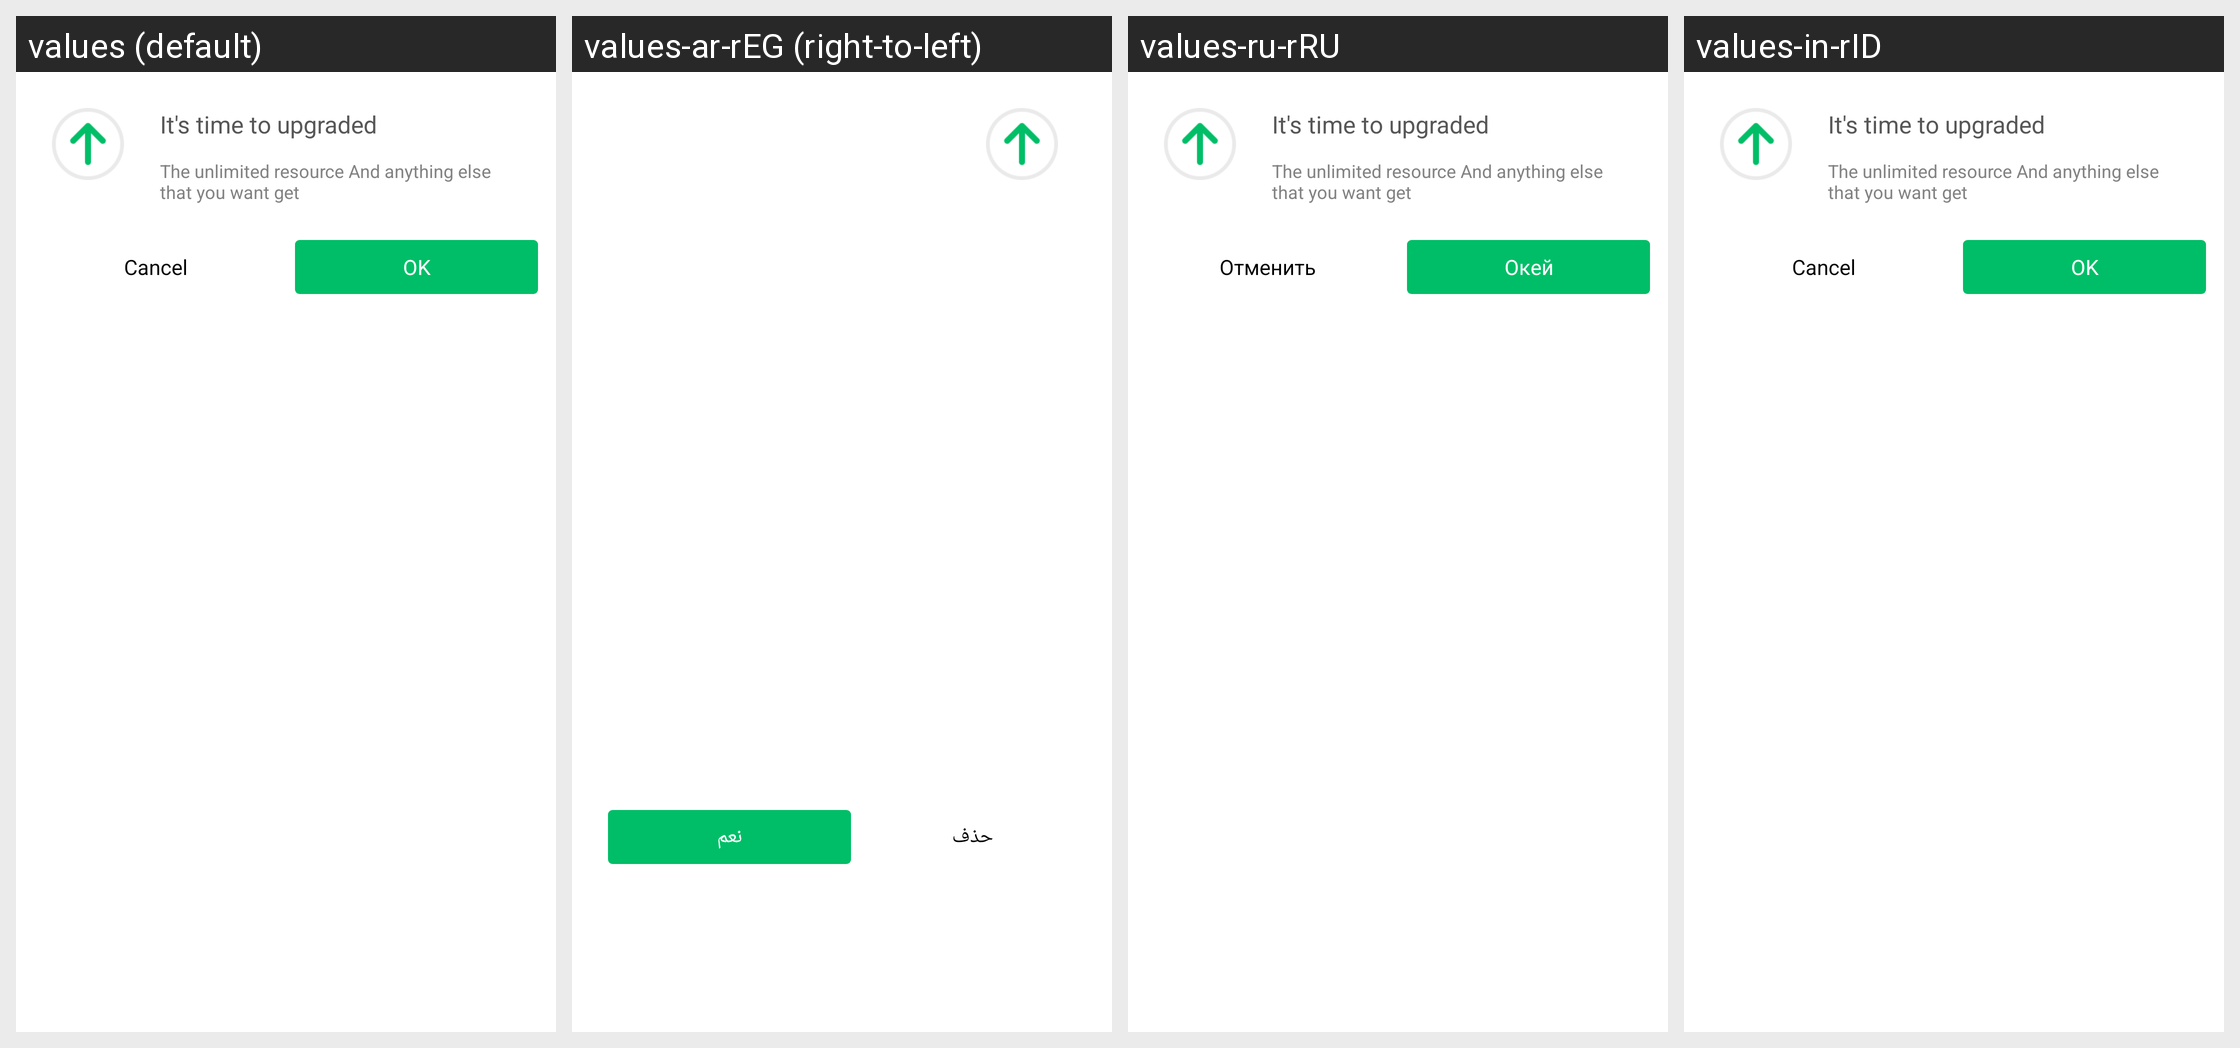

The Android screen above is rendered under several locales of the same app. Produce the string resources it draws, with the default and per-locale values.
Android screen res/layout/dialog_upgrade_layout.xml rendered under 4 locales, left to right: values (default), values-ar-rEG (right-to-left), values-ru-rRU, values-in-rID. Device: Nexus 5 (rendered at 1080×1920; each locale shown at half size, 540×960, under a caption strip naming it); theme Theme.NineApps.
Other locales in the repository, not shown: values-hi-rIN.
Strings drawn on this screen, with the default value and each locale's value (text and hints the layout hard-codes, and strings that could not be matched under every locale, appear in the picture but are not listed):

check_update_cancel
  values: Cancel
  values-ar-rEG: حذف
  values-ru-rRU: Отменить
  values-in-rID: Cancel  [not translated; the default value is used]

check_update_sure
  values: OK
  values-ar-rEG: نعم
  values-ru-rRU: Окей
  values-in-rID: OK
